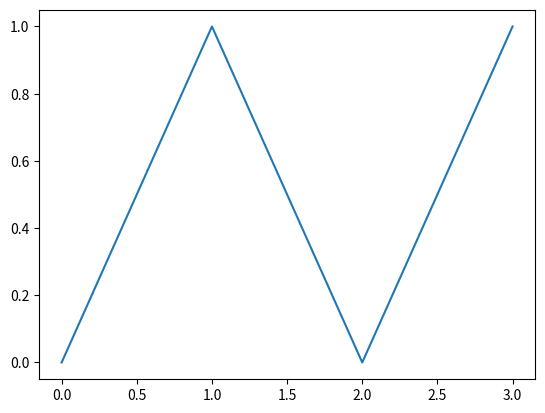

Reproduce this figure in Python.
import matplotlib.pyplot as ploter

salaries = [
    ("Mark", 1000),
    ("John", 1500),
    ("Daniel", 2300),
    ("Greg", 5000)
]


X = [0,1,2,3]
Y = [0,1,0,1]
ploter.plot(X, Y)